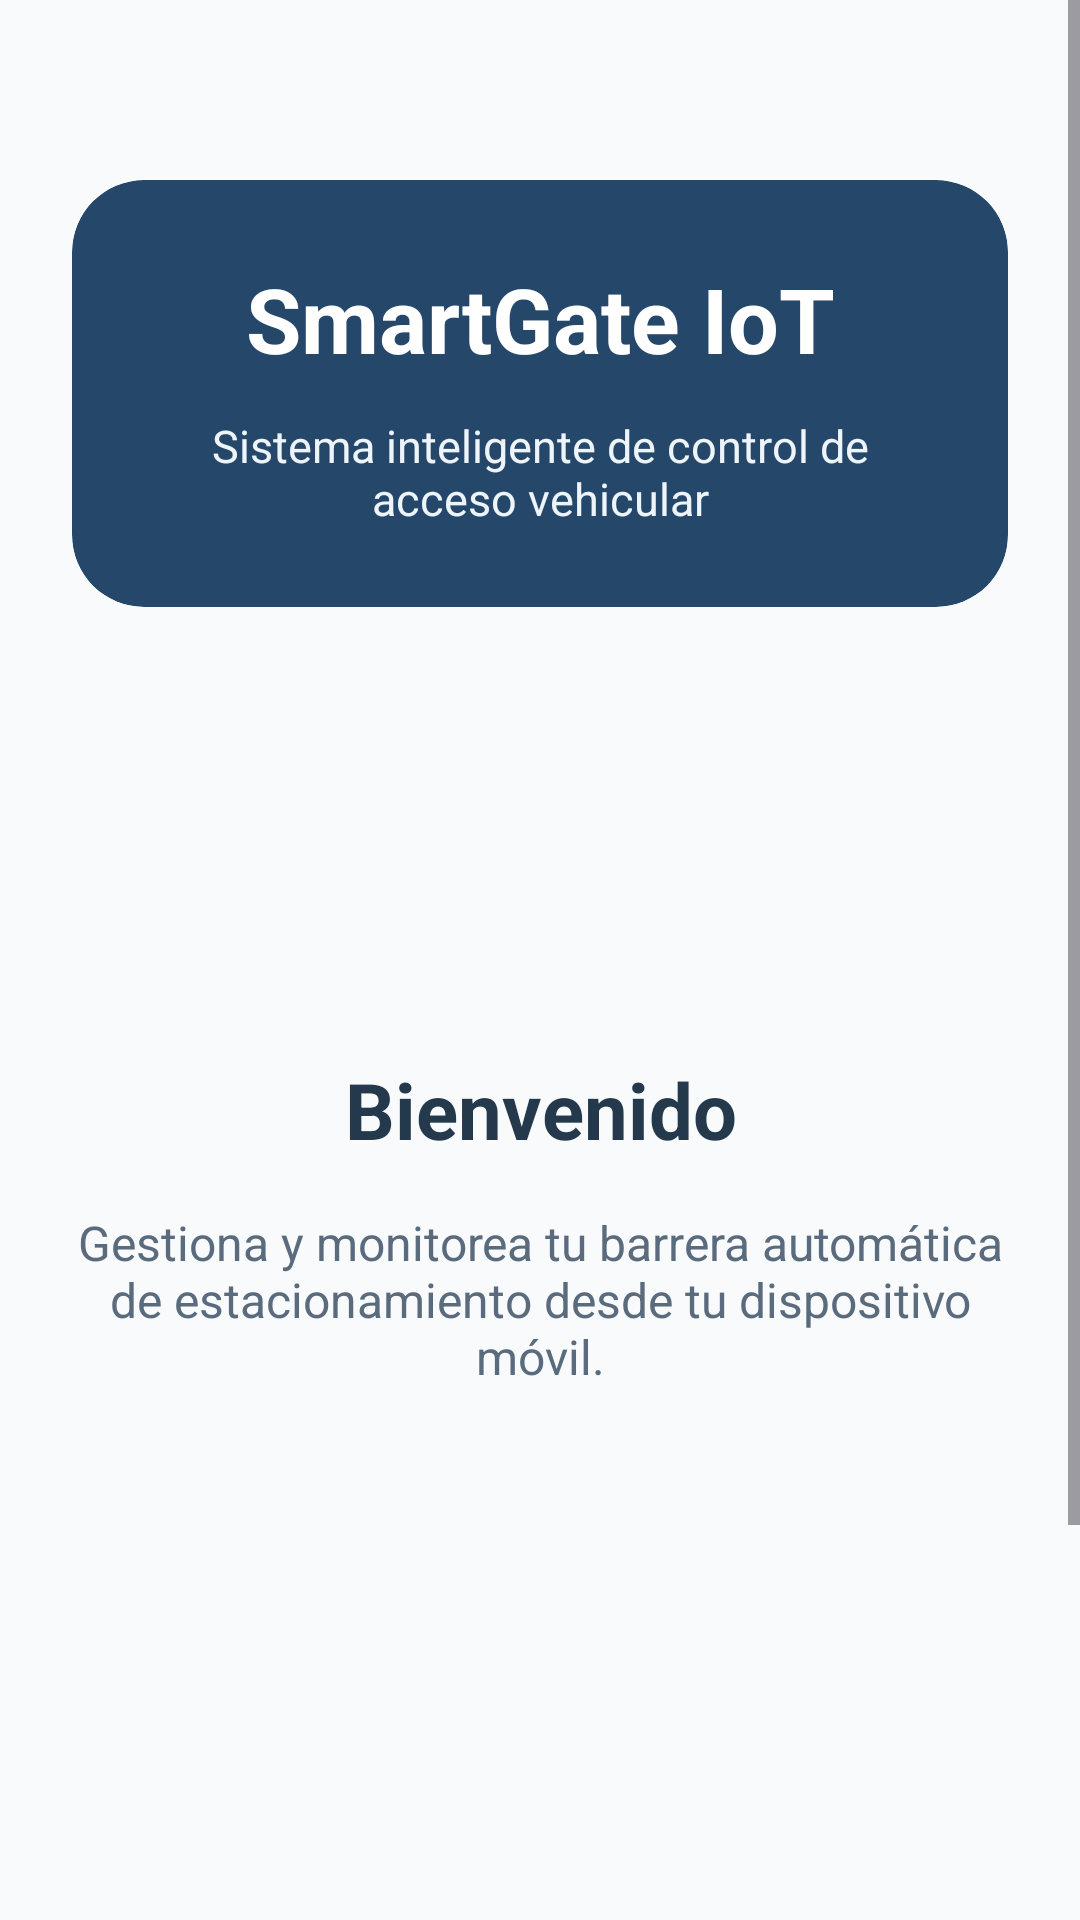

This screen was rendered from an Android layout file. Write that file and the resources it references.
<!-- AndroidManifest.xml: application theme Theme.SmartGate_IoT -->
<!-- res/layout/activity_main.xml -->
<?xml version="1.0" encoding="utf-8"?>
<ScrollView
    xmlns:android="http://schemas.android.com/apk/res/android"
    xmlns:app="http://schemas.android.com/apk/res-auto"
    android:id="@+id/main"
    android:layout_width="match_parent"
    android:layout_height="match_parent"
    android:background="#F8FAFC"
    android:fillViewport="true"
    android:fitsSystemWindows="true">

    <LinearLayout
        android:layout_width="match_parent"
        android:layout_height="wrap_content"
        android:orientation="vertical"
        android:paddingLeft="24dp"
        android:paddingRight="24dp"
        android:paddingTop="60dp"
        android:paddingBottom="32dp">

        <com.google.android.material.card.MaterialCardView
            android:layout_width="match_parent"
            android:layout_height="wrap_content"
            app:cardCornerRadius="24dp"
            app:cardElevation="0dp"
            app:cardBackgroundColor="#25476A"
            app:strokeWidth="0dp">

            <LinearLayout
                android:layout_width="match_parent"
                android:layout_height="wrap_content"
                android:orientation="vertical"
                android:gravity="center"
                android:padding="26dp">

                <TextView
                    android:layout_width="match_parent"
                    android:layout_height="wrap_content"
                    android:text="SmartGate IoT"
                    android:textSize="30sp"
                    android:textStyle="bold"
                    android:textColor="#FFFFFF"
                    android:gravity="center" />

                <TextView
                    android:layout_width="match_parent"
                    android:layout_height="wrap_content"
                    android:layout_marginTop="12dp"
                    android:text="Sistema inteligente de control de acceso vehicular"
                    android:textSize="15sp"
                    android:textColor="#EDF4FA"
                    android:gravity="center" />

            </LinearLayout>

        </com.google.android.material.card.MaterialCardView>

        <TextView
            android:layout_width="match_parent"
            android:layout_height="wrap_content"
            android:layout_marginTop="150dp"
            android:text="Bienvenido"
            android:textSize="26sp"
            android:textStyle="bold"
            android:textColor="#25394D"
            android:gravity="center" />

        <TextView
            android:layout_width="match_parent"
            android:layout_height="wrap_content"
            android:layout_marginTop="16dp"
            android:text="Gestiona y monitorea tu barrera automática de estacionamiento desde tu dispositivo móvil."
            android:textSize="16sp"
            android:textColor="#596B7D"
            android:gravity="center" />

        <Button
            android:id="@+id/btnComenzar"
            android:layout_width="match_parent"
            android:layout_height="wrap_content"
            android:layout_marginTop="190dp"
            android:minHeight="48dp"
            android:text="COMENZAR"
            android:textSize="16sp"
            android:textColor="#FFFFFF"
            android:backgroundTint="#355C7D" />

        <TextView
            android:layout_width="match_parent"
            android:layout_height="wrap_content"
            android:layout_marginTop="28dp"
            android:text="Aplicaciones Móviles para IoT"
            android:textSize="14sp"
            android:textColor="#64748B"
            android:gravity="center" />

        <TextView
            android:layout_width="match_parent"
            android:layout_height="wrap_content"
            android:layout_marginTop="8dp"
            android:text="Karolina Sandoval y Matías Alcota"
            android:textSize="13sp"
            android:textColor="#64748B"
            android:gravity="center" />

    </LinearLayout>

</ScrollView>
<!-- resources referenced by this layout -->
<resources>
  <style name="Theme.SmartGate_IoT" parent="Base.Theme.SmartGate_IoT" />
  <style name="Base.Theme.SmartGate_IoT" parent="Theme.Material3.DayNight.NoActionBar">
          
          
      </style>
</resources>
